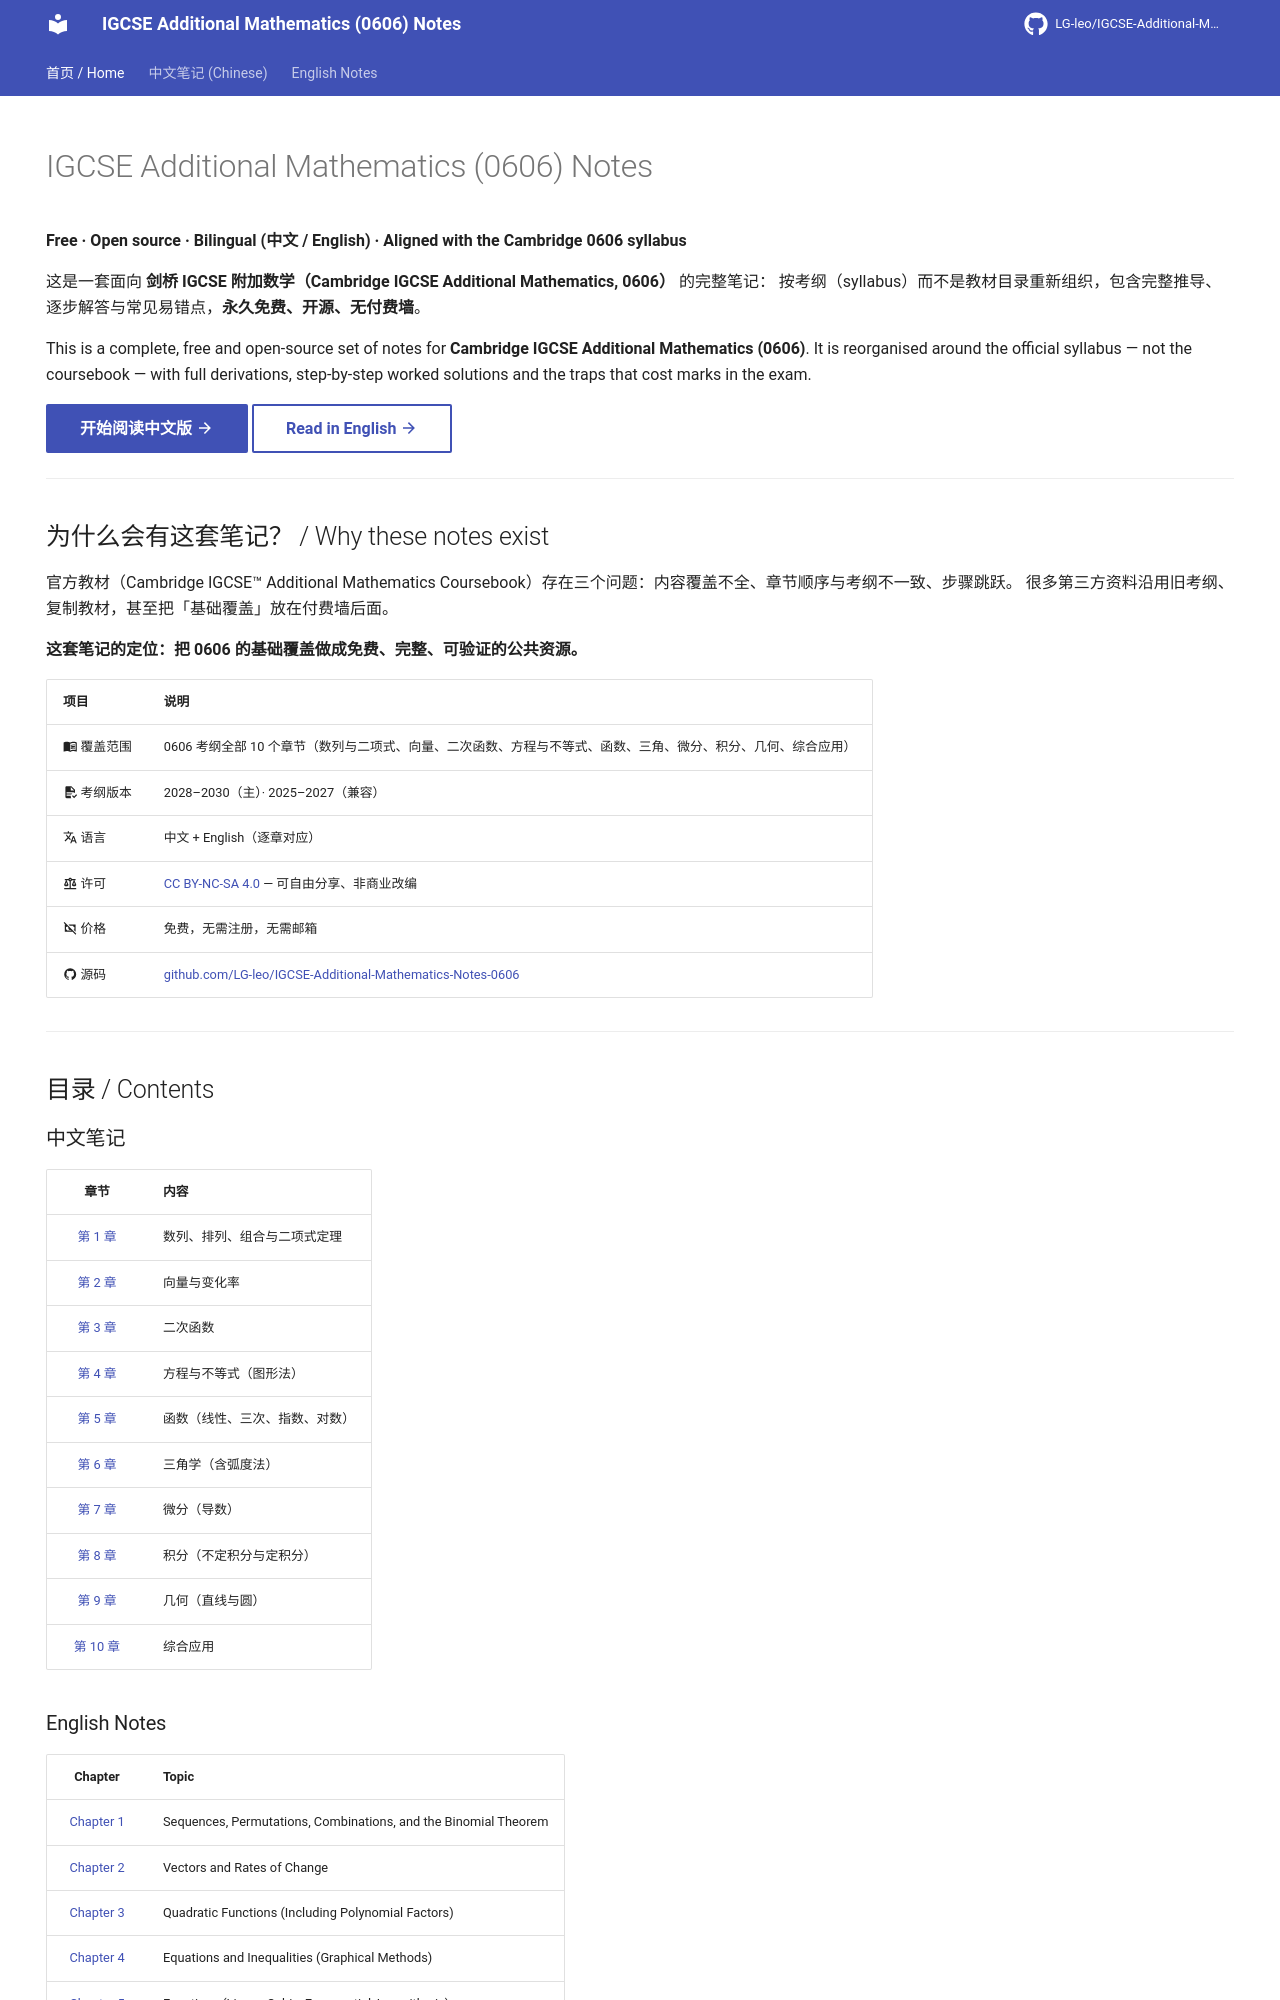

repository: LG-leo/IGCSE-Additional-Mathematics-Notes-0606 · page: index.html · generator: mkdocs

---
title: "IGCSE Additional Mathematics (0606) Notes — Free, Open & Complete"
description: "Free, open-source, syllabus-aligned IGCSE Additional Mathematics (0606) notes with full derivations, step-by-step solutions and common pitfalls — in Chinese and English."
hide:
  - navigation
  - toc
---

# IGCSE Additional Mathematics (0606) Notes

**Free · Open source · Bilingual (中文 / English) · Aligned with the Cambridge 0606 syllabus**

这是一套面向 **剑桥 IGCSE 附加数学（Cambridge IGCSE Additional Mathematics, 0606）** 的完整笔记：
按考纲（syllabus）而不是教材目录重新组织，包含完整推导、逐步解答与常见易错点，**永久免费、开源、无付费墙**。

This is a complete, free and open-source set of notes for **Cambridge IGCSE Additional Mathematics (0606)**.
It is reorganised around the official syllabus — not the coursebook — with full derivations,
step-by-step worked solutions and the traps that cost marks in the exam.

[开始阅读中文版 :material-arrow-right:](cn/ch01.md){ .md-button .md-button--primary }
[Read in English :material-arrow-right:](en/ch01.md){ .md-button }

---

## 为什么会有这套笔记？ / Why these notes exist

官方教材（Cambridge IGCSE™ Additional Mathematics Coursebook）存在三个问题：内容覆盖不全、章节顺序与考纲不一致、步骤跳跃。
很多第三方资料沿用旧考纲、复制教材，甚至把「基础覆盖」放在付费墙后面。

**这套笔记的定位：把 0606 的基础覆盖做成免费、完整、可验证的公共资源。**

| 项目 | 说明 |
|---|---|
| :material-book-open-variant: 覆盖范围 | 0606 考纲全部 10 个章节（数列与二项式、向量、二次函数、方程与不等式、函数、三角、微分、积分、几何、综合应用） |
| :material-file-document-check: 考纲版本 | 2028–2030（主）· 2025–2027（兼容） |
| :material-translate: 语言 | 中文 + English（逐章对应） |
| :material-scale-balance: 许可 | [CC BY-NC-SA 4.0](https://creativecommons.org/licenses/by-nc-sa/4.0/) — 可自由分享、非商业改编 |
| :material-cash-off: 价格 | 免费，无需注册，无需邮箱 |
| :material-github: 源码 | [github.com/LG-leo/IGCSE-Additional-Mathematics-Notes-0606](https://github.com/LG-leo/IGCSE-Additional-Mathematics-Notes-0606) |

---

## 目录 / Contents

### 中文笔记

| 章节 | 内容 |
|:---:|---|
| [第 1 章](cn/ch01.md) | 数列、排列、组合与二项式定理 |
| [第 2 章](cn/ch02.md) | 向量与变化率 |
| [第 3 章](cn/ch03.md) | 二次函数 |
| [第 4 章](cn/ch04.md) | 方程与不等式（图形法） |
| [第 5 章](cn/ch05.md) | 函数（线性、三次、指数、对数） |
| [第 6 章](cn/ch06.md) | 三角学（含弧度法） |
| [第 7 章](cn/ch07.md) | 微分（导数） |
| [第 8 章](cn/ch08.md) | 积分（不定积分与定积分） |
| [第 9 章](cn/ch09.md) | 几何（直线与圆） |
| [第 10 章](cn/ch10.md) | 综合应用 |
